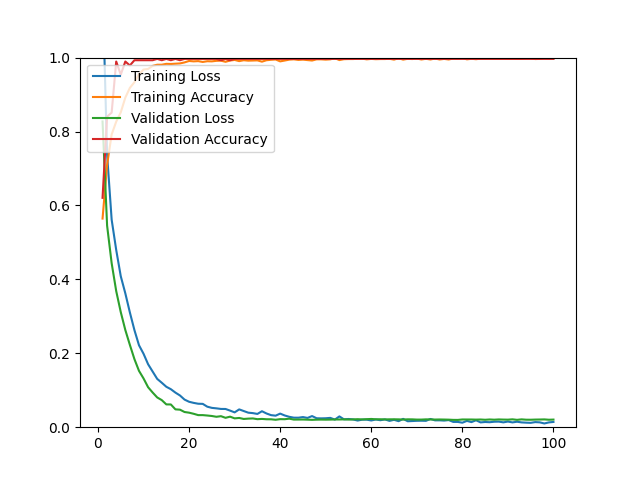

Source data for this figure (header and first rows):
epoch, loss, acc, val_loss, val_acc
1, 1.192, 0.5644, 0.8273, 0.6206
2, 0.7376, 0.7101, 0.5453, 0.8404
3, 0.5615, 0.7920, 0.4437, 0.8511
4, 0.4796, 0.8267, 0.3683, 0.9894
5, 0.4085, 0.8519, 0.3114, 0.9539
6, 0.3622, 0.8917, 0.2630, 0.9894
7, 0.3105, 0.9181, 0.2227, 0.9787
8, 0.2627, 0.9334, 0.1842, 0.9929
9, 0.2218, 0.9547, 0.1525, 0.9929
10, 0.1987, 0.9677, 0.1319, 0.9929
11, 0.1704, 0.9693, 0.1082, 0.9929
12, 0.1505, 0.9776, 0.0938, 0.9929
13, 0.1307, 0.9807, 0.0805, 0.9965
14, 0.1203, 0.9807, 0.0733, 0.9929
15, 0.1094, 0.9831, 0.0617, 0.9965
16, 0.1028, 0.9827, 0.0615, 0.9929
17, 0.0936, 0.9835, 0.0483, 0.9965
18, 0.0858, 0.9842, 0.0474, 0.9929
19, 0.0747, 0.9870, 0.0411, 0.9965
20, 0.0688, 0.9909, 0.0393, 0.9965
21, 0.0658, 0.9898, 0.0363, 0.9965
22, 0.0635, 0.9905, 0.0327, 0.9965
23, 0.0631, 0.9882, 0.0327, 0.9965
24, 0.0555, 0.9902, 0.0316, 0.9965
25, 0.0523, 0.9898, 0.0303, 0.9965
26, 0.0510, 0.9913, 0.0282, 0.9965
27, 0.0494, 0.9917, 0.0298, 0.9929
28, 0.0493, 0.9886, 0.0254, 0.9965
29, 0.0449, 0.9921, 0.0285, 0.9929
30, 0.0401, 0.9937, 0.0239, 0.9965
31, 0.0482, 0.9905, 0.0250, 0.9965
32, 0.0437, 0.9929, 0.0223, 0.9965
33, 0.0393, 0.9917, 0.0232, 0.9965
34, 0.0381, 0.9921, 0.0237, 0.9965
35, 0.0359, 0.9925, 0.0217, 0.9965
36, 0.0432, 0.9890, 0.0224, 0.9965
37, 0.0371, 0.9929, 0.0215, 0.9965
38, 0.0326, 0.9941, 0.0214, 0.9965
39, 0.0312, 0.9949, 0.0201, 0.9965
40, 0.0368, 0.9898, 0.0218, 0.9965
41, 0.0317, 0.9921, 0.0216, 0.9965
42, 0.0281, 0.9945, 0.0231, 0.9965
43, 0.0258, 0.9953, 0.0206, 0.9965
44, 0.0257, 0.9937, 0.0207, 0.9965
45, 0.0274, 0.9945, 0.0208, 0.9965
46, 0.0251, 0.9933, 0.0204, 0.9965
47, 0.0301, 0.9921, 0.0199, 0.9965
48, 0.0242, 0.9953, 0.0204, 0.9965
49, 0.0239, 0.9953, 0.0206, 0.9965
50, 0.0242, 0.9945, 0.0204, 0.9965
51, 0.0252, 0.9953, 0.0206, 0.9965
52, 0.0206, 0.9984, 0.0209, 0.9965
53, 0.0292, 0.9933, 0.0209, 0.9965
54, 0.0213, 0.9957, 0.0212, 0.9965
55, 0.0222, 0.9961, 0.0207, 0.9965
56, 0.0210, 0.9961, 0.0211, 0.9965
57, 0.0180, 0.9968, 0.0217, 0.9965
58, 0.0204, 0.9972, 0.0211, 0.9965
59, 0.0204, 0.9953, 0.0217, 0.9965
60, 0.0182, 0.9965, 0.0223, 0.9965
... 40 more rows
